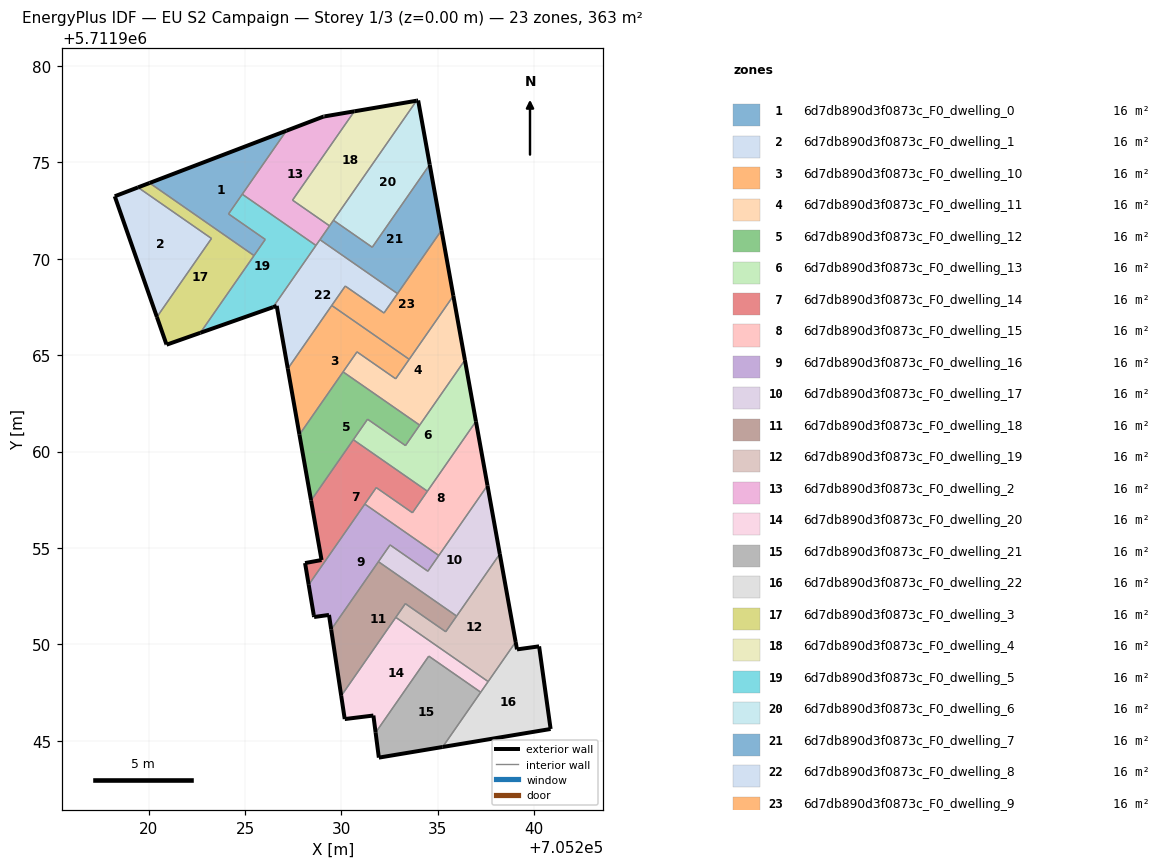
=== STOREY PLAN SPEC (per zone: floor XY polygon, exterior-wall plan segments, windows/doors) ===
zone 1: 6d7db890d3f0873c_F0_dwelling_0  (15.8 m²)
  floor: (705226.05, 5711971.00) (705224.15, 5711972.33) (705227.15, 5711976.64) (705220.05, 5711973.93) (705225.47, 5711970.17)
  exterior wall: (705220.05, 5711973.93) – (705227.15, 5711976.64)  [7.6 m]
  interior walls: 5
zone 2: 6d7db890d3f0873c_F0_dwelling_1  (15.8 m²)
  floor: (705220.43, 5711966.98) (705223.26, 5711971.05) (705219.45, 5711973.70) (705218.24, 5711973.24)
  exterior wall: (705218.24, 5711973.24) – (705219.45, 5711973.70)  [1.3 m]
  exterior wall: (705220.43, 5711966.98) – (705218.24, 5711973.24)  [6.6 m]
  interior walls: 2
zone 3: 6d7db890d3f0873c_F0_dwelling_10  (15.8 m²)
  floor: (705232.81, 5711963.78) (705233.51, 5711964.79) (705229.50, 5711967.58) (705227.22, 5711964.30) (705227.82, 5711960.88) (705230.81, 5711965.17)
  exterior wall: (705227.82, 5711960.88) – (705227.22, 5711964.30)  [3.5 m]
  interior walls: 6
zone 4: 6d7db890d3f0873c_F0_dwelling_11  (15.8 m²)
  floor: (705234.06, 5711961.37) (705236.40, 5711964.75) (705235.80, 5711968.08) (705232.81, 5711963.78) (705230.81, 5711965.17) (705230.08, 5711964.13)
  exterior wall: (705235.80, 5711968.08) – (705236.40, 5711964.75)  [3.4 m]
  interior walls: 6
zone 5: 6d7db890d3f0873c_F0_dwelling_12  (15.8 m²)
  floor: (705233.32, 5711960.31) (705234.06, 5711961.37) (705230.08, 5711964.13) (705227.82, 5711960.88) (705228.42, 5711957.46) (705231.35, 5711961.68)
  exterior wall: (705228.42, 5711957.46) – (705227.82, 5711960.88)  [3.5 m]
  interior walls: 6
zone 6: 6d7db890d3f0873c_F0_dwelling_13  (15.8 m²)
  floor: (705234.46, 5711957.95) (705236.97, 5711961.57) (705236.40, 5711964.75) (705233.32, 5711960.31) (705231.35, 5711961.68) (705230.61, 5711960.62)
  exterior wall: (705236.40, 5711964.75) – (705236.97, 5711961.57)  [3.2 m]
  interior walls: 6
zone 7: 6d7db890d3f0873c_F0_dwelling_14  (15.8 m²)
  floor: (705233.68, 5711956.83) (705234.46, 5711957.95) (705230.61, 5711960.62) (705228.42, 5711957.46) (705228.97, 5711954.38) (705228.11, 5711954.22) (705228.30, 5711953.09) (705231.81, 5711958.13)
  exterior wall: (705228.30, 5711953.09) – (705228.11, 5711954.22)  [1.1 m]
  exterior wall: (705228.11, 5711954.22) – (705228.97, 5711954.38)  [0.9 m]
  exterior wall: (705228.97, 5711954.38) – (705228.42, 5711957.46)  [3.1 m]
  interior walls: 6
zone 8: 6d7db890d3f0873c_F0_dwelling_15  (15.8 m²)
  floor: (705235.05, 5711954.61) (705237.57, 5711958.24) (705236.97, 5711961.57) (705233.68, 5711956.83) (705231.81, 5711958.13) (705231.21, 5711957.28)
  exterior wall: (705236.97, 5711961.57) – (705237.57, 5711958.24)  [3.4 m]
  interior walls: 6
zone 9: 6d7db890d3f0873c_F0_dwelling_16  (15.8 m²)
  floor: (705234.48, 5711953.80) (705235.05, 5711954.61) (705231.21, 5711957.28) (705228.30, 5711953.09) (705228.56, 5711951.52) (705228.58, 5711951.42) (705229.35, 5711951.53) (705229.47, 5711950.77) (705232.52, 5711955.16)
  exterior wall: (705228.56, 5711951.52) – (705228.30, 5711953.09)  [1.6 m]
  exterior wall: (705229.47, 5711950.77) – (705229.35, 5711951.53)  [0.8 m]
  exterior wall: (705229.35, 5711951.53) – (705228.58, 5711951.42)  [0.8 m]
  exterior wall: (705228.58, 5711951.42) – (705228.56, 5711951.52)  [0.1 m]
  interior walls: 6
zone 10: 6d7db890d3f0873c_F0_dwelling_17  (15.8 m²)
  floor: (705235.97, 5711951.47) (705238.21, 5711954.69) (705237.57, 5711958.24) (705234.48, 5711953.80) (705232.52, 5711955.16) (705231.92, 5711954.29)
  exterior wall: (705237.57, 5711958.24) – (705238.21, 5711954.69)  [3.6 m]
  interior walls: 6
zone 11: 6d7db890d3f0873c_F0_dwelling_18  (15.8 m²)
  floor: (705235.41, 5711950.66) (705235.97, 5711951.47) (705231.92, 5711954.29) (705229.47, 5711950.77) (705229.99, 5711947.33) (705233.31, 5711952.12)
  exterior wall: (705229.99, 5711947.33) – (705229.47, 5711950.77)  [3.5 m]
  interior walls: 6
zone 12: 6d7db890d3f0873c_F0_dwelling_19  (15.8 m²)
  floor: (705237.61, 5711948.07) (705239.04, 5711950.13) (705238.21, 5711954.69) (705235.41, 5711950.66) (705233.31, 5711952.12) (705232.82, 5711951.40)
  exterior wall: (705238.21, 5711954.69) – (705239.04, 5711950.13)  [4.6 m]
  interior walls: 6
zone 13: 6d7db890d3f0873c_F0_dwelling_2  (15.8 m²)
  floor: (705229.38, 5711971.71) (705227.46, 5711973.04) (705230.67, 5711977.65) (705229.13, 5711977.39) (705229.07, 5711977.38) (705227.15, 5711976.64) (705224.86, 5711973.35) (705228.68, 5711970.69)
  exterior wall: (705229.07, 5711977.38) – (705229.13, 5711977.39)  [0.1 m]
  exterior wall: (705229.13, 5711977.39) – (705230.67, 5711977.65)  [1.6 m]
  exterior wall: (705227.15, 5711976.64) – (705229.07, 5711977.38)  [2.1 m]
  interior walls: 6
zone 14: 6d7db890d3f0873c_F0_dwelling_20  (15.8 m²)
  floor: (705237.22, 5711947.52) (705237.61, 5711948.07) (705232.82, 5711951.40) (705229.99, 5711947.33) (705230.17, 5711946.13) (705231.66, 5711946.31) (705231.77, 5711945.43) (705234.53, 5711949.39)
  exterior wall: (705230.17, 5711946.13) – (705229.99, 5711947.33)  [1.2 m]
  exterior wall: (705231.77, 5711945.43) – (705231.66, 5711946.31)  [0.9 m]
  exterior wall: (705231.66, 5711946.31) – (705230.17, 5711946.13)  [1.5 m]
  interior walls: 5
zone 15: 6d7db890d3f0873c_F0_dwelling_21  (15.8 m²)
  floor: (705235.25, 5711944.68) (705237.22, 5711947.52) (705234.53, 5711949.39) (705231.77, 5711945.43) (705231.94, 5711944.13)
  exterior wall: (705231.94, 5711944.13) – (705231.77, 5711945.43)  [1.3 m]
  exterior wall: (705235.25, 5711944.68) – (705231.94, 5711944.13)  [3.4 m]
  interior walls: 3
zone 16: 6d7db890d3f0873c_F0_dwelling_22  (15.8 m²)
  floor: (705240.85, 5711945.61) (705240.25, 5711949.90) (705239.10, 5711949.74) (705239.04, 5711950.13) (705235.25, 5711944.68)
  exterior wall: (705240.85, 5711945.61) – (705235.25, 5711944.68)  [5.7 m]
  exterior wall: (705239.04, 5711950.13) – (705239.10, 5711949.74)  [0.4 m]
  exterior wall: (705239.10, 5711949.74) – (705240.25, 5711949.90)  [1.2 m]
  exterior wall: (705240.25, 5711949.90) – (705240.85, 5711945.61)  [4.3 m]
  interior walls: 3
zone 17: 6d7db890d3f0873c_F0_dwelling_3  (15.8 m²)
  floor: (705222.68, 5711966.16) (705225.47, 5711970.17) (705220.05, 5711973.93) (705219.45, 5711973.70) (705223.26, 5711971.05) (705220.43, 5711966.98) (705220.92, 5711965.57) (705220.93, 5711965.54)
  exterior wall: (705222.68, 5711966.16) – (705220.93, 5711965.54)  [1.9 m]
  exterior wall: (705220.93, 5711965.54) – (705220.92, 5711965.57)  [0.0 m]
  exterior wall: (705220.92, 5711965.57) – (705220.43, 5711966.98)  [1.5 m]
  exterior wall: (705219.45, 5711973.70) – (705220.05, 5711973.93)  [0.6 m]
  interior walls: 4
zone 18: 6d7db890d3f0873c_F0_dwelling_4  (15.8 m²)
  floor: (705229.38, 5711971.71) (705233.90, 5711978.20) (705230.67, 5711977.65) (705227.46, 5711973.04)
  exterior wall: (705230.67, 5711977.65) – (705233.90, 5711978.20)  [3.3 m]
  interior walls: 4
zone 19: 6d7db890d3f0873c_F0_dwelling_5  (15.8 m²)
  floor: (705226.45, 5711967.49) (705228.68, 5711970.69) (705224.86, 5711973.35) (705224.15, 5711972.33) (705226.05, 5711971.00) (705222.68, 5711966.16)
  exterior wall: (705226.45, 5711967.49) – (705222.68, 5711966.16)  [4.0 m]
  interior walls: 6
zone 20: 6d7db890d3f0873c_F0_dwelling_6  (15.8 m²)
  floor: (705231.60, 5711970.60) (705234.58, 5711974.89) (705233.98, 5711978.21) (705233.90, 5711978.20) (705229.58, 5711972.00)
  exterior wall: (705233.98, 5711978.21) – (705234.58, 5711974.89)  [3.4 m]
  exterior wall: (705233.90, 5711978.20) – (705233.98, 5711978.21)  [0.1 m]
  interior walls: 3
zone 21: 6d7db890d3f0873c_F0_dwelling_7  (15.8 m²)
  floor: (705232.91, 5711968.20) (705235.19, 5711971.48) (705234.58, 5711974.89) (705231.60, 5711970.60) (705229.58, 5711972.00) (705228.89, 5711970.99)
  exterior wall: (705234.58, 5711974.89) – (705235.19, 5711971.48)  [3.5 m]
  interior walls: 6
zone 22: 6d7db890d3f0873c_F0_dwelling_8  (15.8 m²)
  floor: (705232.21, 5711967.19) (705232.91, 5711968.20) (705228.89, 5711970.99) (705226.45, 5711967.49) (705226.64, 5711967.56) (705227.22, 5711964.30) (705230.20, 5711968.58)
  exterior wall: (705227.22, 5711964.30) – (705226.64, 5711967.56)  [3.3 m]
  exterior wall: (705226.64, 5711967.56) – (705226.45, 5711967.49)  [0.2 m]
  interior walls: 7
zone 23: 6d7db890d3f0873c_F0_dwelling_9  (15.8 m²)
  floor: (705233.51, 5711964.79) (705235.80, 5711968.08) (705235.19, 5711971.48) (705232.21, 5711967.19) (705230.20, 5711968.58) (705229.50, 5711967.58)
  exterior wall: (705235.19, 5711971.48) – (705235.80, 5711968.08)  [3.5 m]
  interior walls: 6

=== DERIVED (storey summary) ===
Building: EU S2 Campaign
Storey: 1 of 3  (floor level z = 0.00 m)
Storey gross floor area: 363.2 m²
Zones on this storey: 23
  - 6d7db890d3f0873c_F0_dwelling_0: floor 15.8 m²; exterior wall 7.6 m (22.8 m²); WWR 0.0%
  - 6d7db890d3f0873c_F0_dwelling_1: floor 15.8 m²; exterior wall 7.9 m (23.8 m²); WWR 0.0%
  - 6d7db890d3f0873c_F0_dwelling_10: floor 15.8 m²; exterior wall 3.5 m (10.4 m²); WWR 0.0%
  - 6d7db890d3f0873c_F0_dwelling_11: floor 15.8 m²; exterior wall 3.4 m (10.2 m²); WWR 0.0%
  - 6d7db890d3f0873c_F0_dwelling_12: floor 15.8 m²; exterior wall 3.5 m (10.4 m²); WWR 0.0%
  - 6d7db890d3f0873c_F0_dwelling_13: floor 15.8 m²; exterior wall 3.2 m (9.7 m²); WWR 0.0%
  - 6d7db890d3f0873c_F0_dwelling_14: floor 15.8 m²; exterior wall 5.1 m (15.4 m²); WWR 0.0%
  - 6d7db890d3f0873c_F0_dwelling_15: floor 15.8 m²; exterior wall 3.4 m (10.1 m²); WWR 0.0%
  - 6d7db890d3f0873c_F0_dwelling_16: floor 15.8 m²; exterior wall 3.2 m (9.7 m²); WWR 0.0%
  - 6d7db890d3f0873c_F0_dwelling_17: floor 15.8 m²; exterior wall 3.6 m (10.8 m²); WWR 0.0%
  - 6d7db890d3f0873c_F0_dwelling_18: floor 15.8 m²; exterior wall 3.5 m (10.4 m²); WWR 0.0%
  - 6d7db890d3f0873c_F0_dwelling_19: floor 15.8 m²; exterior wall 4.6 m (13.9 m²); WWR 0.0%
  - 6d7db890d3f0873c_F0_dwelling_2: floor 15.8 m²; exterior wall 3.7 m (11.0 m²); WWR 0.0%
  - 6d7db890d3f0873c_F0_dwelling_20: floor 15.8 m²; exterior wall 3.6 m (10.8 m²); WWR 0.0%
  - 6d7db890d3f0873c_F0_dwelling_21: floor 15.8 m²; exterior wall 4.7 m (14.0 m²); WWR 0.0%
  - 6d7db890d3f0873c_F0_dwelling_22: floor 15.8 m²; exterior wall 11.6 m (34.7 m²); WWR 0.0%
  - 6d7db890d3f0873c_F0_dwelling_3: floor 15.8 m²; exterior wall 4.0 m (12.1 m²); WWR 0.0%
  - 6d7db890d3f0873c_F0_dwelling_4: floor 15.8 m²; exterior wall 3.3 m (9.8 m²); WWR 0.0%
  - 6d7db890d3f0873c_F0_dwelling_5: floor 15.8 m²; exterior wall 4.0 m (12.0 m²); WWR 0.0%
  - 6d7db890d3f0873c_F0_dwelling_6: floor 15.8 m²; exterior wall 3.5 m (10.4 m²); WWR 0.0%
  - 6d7db890d3f0873c_F0_dwelling_7: floor 15.8 m²; exterior wall 3.5 m (10.4 m²); WWR 0.0%
  - 6d7db890d3f0873c_F0_dwelling_8: floor 15.8 m²; exterior wall 3.5 m (10.5 m²); WWR 0.0%
  - 6d7db890d3f0873c_F0_dwelling_9: floor 15.8 m²; exterior wall 3.5 m (10.4 m²); WWR 0.0%
Zone adjacency (shared interzone walls):
  - 6d7db890d3f0873c_F0_dwelling_0 ↔ 6d7db890d3f0873c_F0_dwelling_2
  - 6d7db890d3f0873c_F0_dwelling_0 ↔ 6d7db890d3f0873c_F0_dwelling_3
  - 6d7db890d3f0873c_F0_dwelling_0 ↔ 6d7db890d3f0873c_F0_dwelling_5
  - 6d7db890d3f0873c_F0_dwelling_1 ↔ 6d7db890d3f0873c_F0_dwelling_3
  - 6d7db890d3f0873c_F0_dwelling_10 ↔ 6d7db890d3f0873c_F0_dwelling_11
  - 6d7db890d3f0873c_F0_dwelling_10 ↔ 6d7db890d3f0873c_F0_dwelling_12
  - 6d7db890d3f0873c_F0_dwelling_10 ↔ 6d7db890d3f0873c_F0_dwelling_8
  - 6d7db890d3f0873c_F0_dwelling_10 ↔ 6d7db890d3f0873c_F0_dwelling_9
  - 6d7db890d3f0873c_F0_dwelling_11 ↔ 6d7db890d3f0873c_F0_dwelling_12
  - 6d7db890d3f0873c_F0_dwelling_11 ↔ 6d7db890d3f0873c_F0_dwelling_13
  - 6d7db890d3f0873c_F0_dwelling_11 ↔ 6d7db890d3f0873c_F0_dwelling_9
  - 6d7db890d3f0873c_F0_dwelling_12 ↔ 6d7db890d3f0873c_F0_dwelling_13
  - 6d7db890d3f0873c_F0_dwelling_12 ↔ 6d7db890d3f0873c_F0_dwelling_14
  - 6d7db890d3f0873c_F0_dwelling_13 ↔ 6d7db890d3f0873c_F0_dwelling_14
  - 6d7db890d3f0873c_F0_dwelling_13 ↔ 6d7db890d3f0873c_F0_dwelling_15
  - 6d7db890d3f0873c_F0_dwelling_14 ↔ 6d7db890d3f0873c_F0_dwelling_15
  - 6d7db890d3f0873c_F0_dwelling_14 ↔ 6d7db890d3f0873c_F0_dwelling_16
  - 6d7db890d3f0873c_F0_dwelling_15 ↔ 6d7db890d3f0873c_F0_dwelling_16
  - 6d7db890d3f0873c_F0_dwelling_15 ↔ 6d7db890d3f0873c_F0_dwelling_17
  - 6d7db890d3f0873c_F0_dwelling_16 ↔ 6d7db890d3f0873c_F0_dwelling_17
  - 6d7db890d3f0873c_F0_dwelling_16 ↔ 6d7db890d3f0873c_F0_dwelling_18
  - 6d7db890d3f0873c_F0_dwelling_17 ↔ 6d7db890d3f0873c_F0_dwelling_18
  - 6d7db890d3f0873c_F0_dwelling_17 ↔ 6d7db890d3f0873c_F0_dwelling_19
  - 6d7db890d3f0873c_F0_dwelling_18 ↔ 6d7db890d3f0873c_F0_dwelling_19
  - 6d7db890d3f0873c_F0_dwelling_18 ↔ 6d7db890d3f0873c_F0_dwelling_20
  - 6d7db890d3f0873c_F0_dwelling_19 ↔ 6d7db890d3f0873c_F0_dwelling_20
  - 6d7db890d3f0873c_F0_dwelling_19 ↔ 6d7db890d3f0873c_F0_dwelling_22
  - 6d7db890d3f0873c_F0_dwelling_2 ↔ 6d7db890d3f0873c_F0_dwelling_4
  - 6d7db890d3f0873c_F0_dwelling_2 ↔ 6d7db890d3f0873c_F0_dwelling_5
  - 6d7db890d3f0873c_F0_dwelling_2 ↔ 6d7db890d3f0873c_F0_dwelling_7
  - 6d7db890d3f0873c_F0_dwelling_2 ↔ 6d7db890d3f0873c_F0_dwelling_8
  - 6d7db890d3f0873c_F0_dwelling_20 ↔ 6d7db890d3f0873c_F0_dwelling_21
  - 6d7db890d3f0873c_F0_dwelling_20 ↔ 6d7db890d3f0873c_F0_dwelling_22
  - 6d7db890d3f0873c_F0_dwelling_21 ↔ 6d7db890d3f0873c_F0_dwelling_22
  - 6d7db890d3f0873c_F0_dwelling_3 ↔ 6d7db890d3f0873c_F0_dwelling_5
  - 6d7db890d3f0873c_F0_dwelling_4 ↔ 6d7db890d3f0873c_F0_dwelling_6
  - 6d7db890d3f0873c_F0_dwelling_4 ↔ 6d7db890d3f0873c_F0_dwelling_7
  - 6d7db890d3f0873c_F0_dwelling_5 ↔ 6d7db890d3f0873c_F0_dwelling_8
  - 6d7db890d3f0873c_F0_dwelling_6 ↔ 6d7db890d3f0873c_F0_dwelling_7
  - 6d7db890d3f0873c_F0_dwelling_7 ↔ 6d7db890d3f0873c_F0_dwelling_8
  - 6d7db890d3f0873c_F0_dwelling_7 ↔ 6d7db890d3f0873c_F0_dwelling_9
  - 6d7db890d3f0873c_F0_dwelling_8 ↔ 6d7db890d3f0873c_F0_dwelling_9